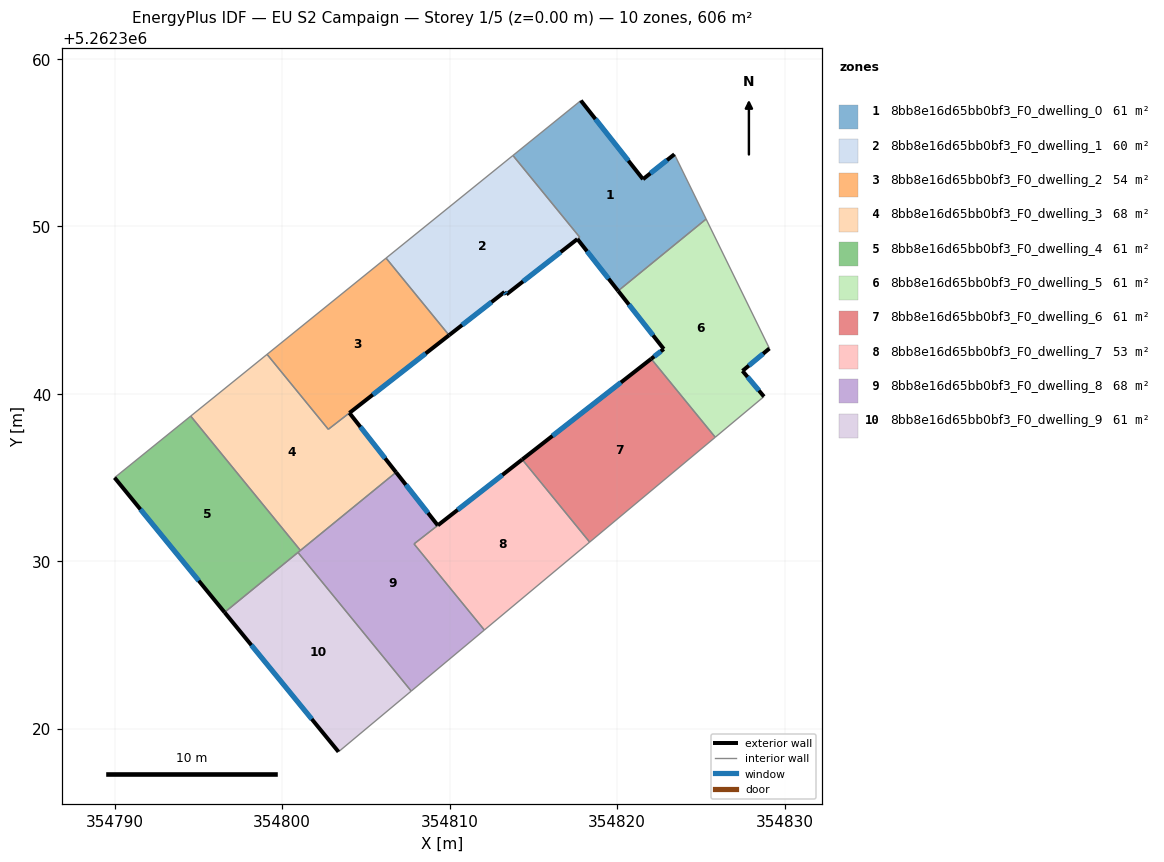
=== STOREY PLAN SPEC (per zone: floor XY polygon, exterior-wall plan segments, windows/doors) ===
zone 1: 8bb8e16d65bb0bf3_F0_dwelling_0  (61.5 m²)
  floor: (354823.41, 5262354.31) (354825.31, 5262350.44) (354820.05, 5262346.15) (354817.62, 5262349.25) (354817.76, 5262349.35) (354813.77, 5262354.24) (354817.83, 5262357.51) (354821.54, 5262352.82)
  exterior wall: (354821.54, 5262352.82) – (354817.83, 5262357.51)  [6.0 m]
    window: (354820.67, 5262353.92) – (354818.70, 5262356.41)  [5.1 m²]
  exterior wall: (354823.41, 5262354.31) – (354821.54, 5262352.82)  [2.4 m]
    window: (354822.97, 5262353.96) – (354821.98, 5262353.17)  [2.0 m²]
  exterior wall: (354817.62, 5262349.25) – (354820.05, 5262346.15)  [3.9 m]
    window: (354818.19, 5262348.52) – (354819.48, 5262346.88)  [3.3 m²]
  interior walls: 5
zone 2: 8bb8e16d65bb0bf3_F0_dwelling_1  (59.8 m²)
  floor: (354813.77, 5262354.24) (354817.76, 5262349.35) (354817.62, 5262349.25) (354813.38, 5262345.94) (354813.27, 5262346.09) (354809.96, 5262343.50) (354806.20, 5262348.11)
  exterior wall: (354813.38, 5262345.94) – (354817.62, 5262349.24)  [5.4 m]
    window: (354814.38, 5262346.71) – (354816.62, 5262348.47)  [4.5 m²]
  exterior wall: (354813.27, 5262346.09) – (354813.38, 5262345.94)  [0.2 m]
    window: (354813.30, 5262346.05) – (354813.36, 5262345.97)  [0.2 m²]
  exterior wall: (354809.96, 5262343.50) – (354813.27, 5262346.09)  [4.2 m]
    window: (354810.74, 5262344.11) – (354812.49, 5262345.48)  [3.5 m²]
  interior walls: 4
zone 3: 8bb8e16d65bb0bf3_F0_dwelling_2  (53.6 m²)
  floor: (354806.20, 5262348.11) (354809.96, 5262343.50) (354804.01, 5262338.86) (354802.75, 5262337.89) (354799.09, 5262342.36)
  exterior wall: (354804.01, 5262338.86) – (354809.96, 5262343.50)  [7.5 m]
    window: (354805.41, 5262339.95) – (354808.56, 5262342.41)  [6.4 m²]
  interior walls: 4
zone 4: 8bb8e16d65bb0bf3_F0_dwelling_3  (67.6 m²)
  floor: (354804.01, 5262338.86) (354806.80, 5262335.32) (354801.09, 5262330.66) (354794.53, 5262338.68) (354799.09, 5262342.36) (354802.75, 5262337.88)
  exterior wall: (354806.80, 5262335.32) – (354804.01, 5262338.86)  [4.5 m]
    window: (354806.14, 5262336.15) – (354804.66, 5262338.03)  [3.8 m²]
  interior walls: 5
zone 5: 8bb8e16d65bb0bf3_F0_dwelling_4  (60.6 m²)
  floor: (354794.53, 5262338.68) (354801.09, 5262330.66) (354800.94, 5262330.54) (354796.56, 5262326.96) (354789.99, 5262335.00)
  exterior wall: (354789.99, 5262335.00) – (354796.56, 5262326.96)  [10.4 m]
    window: (354791.53, 5262333.11) – (354795.02, 5262328.85)  [8.8 m²]
  interior walls: 4
zone 6: 8bb8e16d65bb0bf3_F0_dwelling_5  (60.6 m²)
  floor: (354825.31, 5262350.44) (354829.09, 5262342.71) (354827.48, 5262341.37) (354828.76, 5262339.84) (354825.85, 5262337.41) (354822.03, 5262342.09) (354822.78, 5262342.68) (354820.05, 5262346.15)
  exterior wall: (354822.78, 5262342.68) – (354822.03, 5262342.09)  [1.0 m]
    window: (354822.60, 5262342.54) – (354822.20, 5262342.23)  [0.8 m²]
  exterior wall: (354820.05, 5262346.15) – (354822.78, 5262342.68)  [4.4 m]
    window: (354820.69, 5262345.34) – (354822.14, 5262343.50)  [3.7 m²]
  exterior wall: (354827.48, 5262341.37) – (354829.09, 5262342.71)  [2.1 m]
    window: (354827.86, 5262341.69) – (354828.71, 5262342.40)  [1.8 m²]
  exterior wall: (354828.76, 5262339.84) – (354827.48, 5262341.37)  [2.0 m]
    window: (354828.46, 5262340.20) – (354827.78, 5262341.01)  [1.7 m²]
  interior walls: 4
zone 7: 8bb8e16d65bb0bf3_F0_dwelling_6  (60.6 m²)
  floor: (354822.03, 5262342.09) (354825.85, 5262337.41) (354818.35, 5262331.15) (354814.33, 5262336.08)
  exterior wall: (354822.03, 5262342.09) – (354814.33, 5262336.08)  [9.8 m]
    window: (354820.22, 5262340.68) – (354816.13, 5262337.50)  [8.2 m²]
  interior walls: 3
zone 8: 8bb8e16d65bb0bf3_F0_dwelling_7  (53.3 m²)
  floor: (354814.33, 5262336.08) (354818.35, 5262331.15) (354812.07, 5262325.90) (354807.87, 5262331.04)
  exterior wall: (354814.33, 5262336.08) – (354809.29, 5262332.15)  [6.4 m]
    window: (354813.14, 5262335.16) – (354810.47, 5262333.08)  [5.4 m²]
  interior walls: 4
zone 9: 8bb8e16d65bb0bf3_F0_dwelling_8  (68.0 m²)
  floor: (354809.29, 5262332.15) (354807.87, 5262331.04) (354812.07, 5262325.90) (354807.70, 5262322.26) (354800.94, 5262330.54) (354806.80, 5262335.32)
  exterior wall: (354809.29, 5262332.15) – (354806.80, 5262335.32)  [4.0 m]
    window: (354808.70, 5262332.90) – (354807.38, 5262334.58)  [3.4 m²]
  interior walls: 6
zone 10: 8bb8e16d65bb0bf3_F0_dwelling_9  (60.6 m²)
  floor: (354800.94, 5262330.54) (354807.70, 5262322.26) (354803.36, 5262318.63) (354796.56, 5262326.96)
  exterior wall: (354796.56, 5262326.96) – (354803.36, 5262318.63)  [10.7 m]
    window: (354798.16, 5262325.00) – (354801.76, 5262320.59)  [9.1 m²]
  interior walls: 3

=== DERIVED (storey summary) ===
Building: EU S2 Campaign
Storey: 1 of 5  (floor level z = 0.00 m)
Storey gross floor area: 606.3 m²
Zones on this storey: 10
  - 8bb8e16d65bb0bf3_F0_dwelling_0: floor 61.5 m²; exterior wall 12.3 m (36.9 m²); 3 window(s) 10.4 m²; WWR 28.1%
  - 8bb8e16d65bb0bf3_F0_dwelling_1: floor 59.8 m²; exterior wall 9.8 m (29.3 m²); 3 window(s) 8.2 m²; WWR 28.1%
  - 8bb8e16d65bb0bf3_F0_dwelling_2: floor 53.6 m²; exterior wall 7.5 m (22.6 m²); 1 window(s) 6.4 m²; WWR 28.1%
  - 8bb8e16d65bb0bf3_F0_dwelling_3: floor 67.6 m²; exterior wall 4.5 m (13.5 m²); 1 window(s) 3.8 m²; WWR 28.1%
  - 8bb8e16d65bb0bf3_F0_dwelling_4: floor 60.6 m²; exterior wall 10.4 m (31.2 m²); 1 window(s) 8.8 m²; WWR 28.1%
  - 8bb8e16d65bb0bf3_F0_dwelling_5: floor 60.6 m²; exterior wall 9.5 m (28.4 m²); 4 window(s) 8.0 m²; WWR 28.1%
  - 8bb8e16d65bb0bf3_F0_dwelling_6: floor 60.6 m²; exterior wall 9.8 m (29.3 m²); 1 window(s) 8.2 m²; WWR 28.1%
  - 8bb8e16d65bb0bf3_F0_dwelling_7: floor 53.3 m²; exterior wall 6.4 m (19.2 m²); 1 window(s) 5.4 m²; WWR 28.1%
  - 8bb8e16d65bb0bf3_F0_dwelling_8: floor 68.0 m²; exterior wall 4.0 m (12.1 m²); 1 window(s) 3.4 m²; WWR 28.1%
  - 8bb8e16d65bb0bf3_F0_dwelling_9: floor 60.6 m²; exterior wall 10.7 m (32.2 m²); 1 window(s) 9.1 m²; WWR 28.1%
Zone adjacency (shared interzone walls):
  - 8bb8e16d65bb0bf3_F0_dwelling_0 ↔ 8bb8e16d65bb0bf3_F0_dwelling_1
  - 8bb8e16d65bb0bf3_F0_dwelling_0 ↔ 8bb8e16d65bb0bf3_F0_dwelling_5
  - 8bb8e16d65bb0bf3_F0_dwelling_1 ↔ 8bb8e16d65bb0bf3_F0_dwelling_2
  - 8bb8e16d65bb0bf3_F0_dwelling_2 ↔ 8bb8e16d65bb0bf3_F0_dwelling_3
  - 8bb8e16d65bb0bf3_F0_dwelling_3 ↔ 8bb8e16d65bb0bf3_F0_dwelling_4
  - 8bb8e16d65bb0bf3_F0_dwelling_3 ↔ 8bb8e16d65bb0bf3_F0_dwelling_8
  - 8bb8e16d65bb0bf3_F0_dwelling_4 ↔ 8bb8e16d65bb0bf3_F0_dwelling_8
  - 8bb8e16d65bb0bf3_F0_dwelling_4 ↔ 8bb8e16d65bb0bf3_F0_dwelling_9
  - 8bb8e16d65bb0bf3_F0_dwelling_5 ↔ 8bb8e16d65bb0bf3_F0_dwelling_6
  - 8bb8e16d65bb0bf3_F0_dwelling_6 ↔ 8bb8e16d65bb0bf3_F0_dwelling_7
  - 8bb8e16d65bb0bf3_F0_dwelling_7 ↔ 8bb8e16d65bb0bf3_F0_dwelling_8
  - 8bb8e16d65bb0bf3_F0_dwelling_8 ↔ 8bb8e16d65bb0bf3_F0_dwelling_9